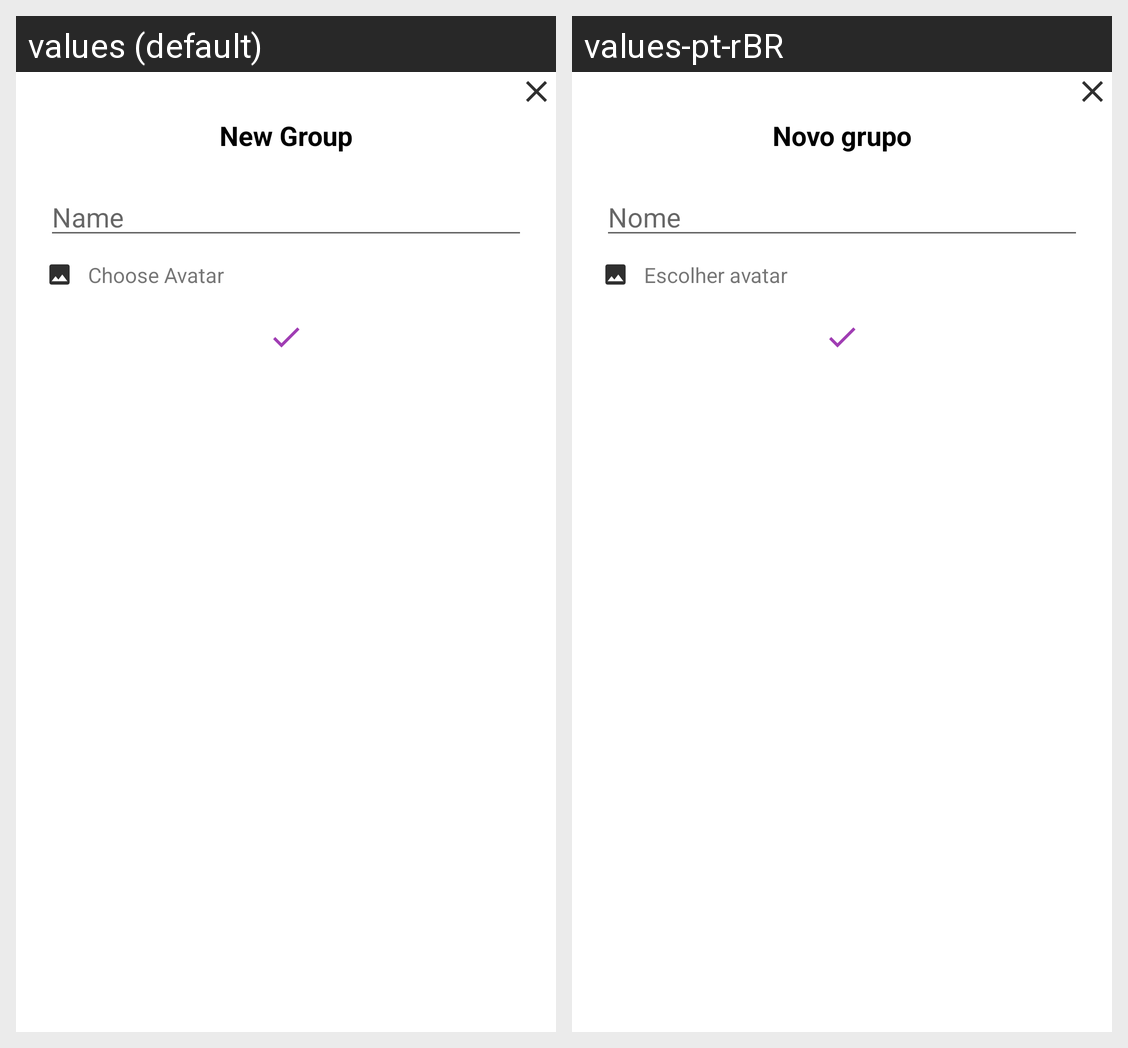

For this localized Android screen grid, give each drawn string resource with its value in every locale shown.
Android screen res/layout/pop_activity_new_group.xml rendered under 2 locales, left to right: values (default), values-pt-rBR. Device: Nexus 5 (rendered at 1080×1920; each locale shown at half size, 540×960, under a caption strip naming it); theme AppTheme.
Strings drawn on this screen, with the default value and each locale's value (text and hints the layout hard-codes, and strings that could not be matched under every locale, appear in the picture but are not listed):

New_Group
  values: New Group
  values-pt-rBR: Novo grupo

Name
  values: Name
  values-pt-rBR: Nome

upload_image
  values: Choose Avatar
  values-pt-rBR: Escolher avatar
